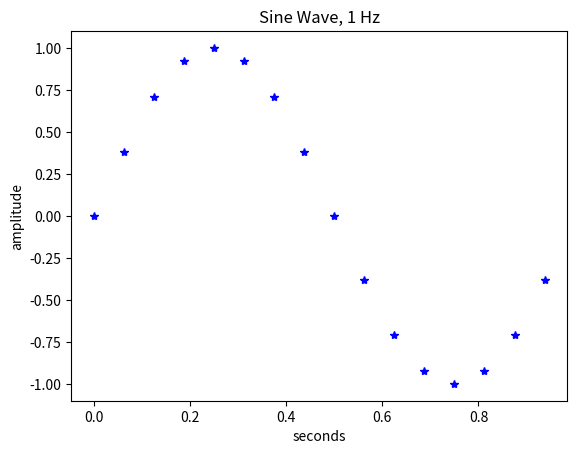

Here is the Python script that generated this plot:
'''
Objective: Illustrate how sample frequency affects 
representation of time domain signal. 

'''
import math
import matplotlib.pyplot as plt 

# signal parameters
signalFrequency = 1                    # units: Hz, cycles/sec
signalPeriod   = 1 / signalFrequency   # units: sec/cycle

# sample parameters
sampleFrequency = signalFrequency * 16  # units: samples/sec
samplePeriod = 1 / sampleFrequency     # units: sec/sample  (time between samples)


numCycles = 1                                  # number of signal cycles
totalSamples = int(numCycles/samplePeriod)     # units: cycles/(sec/samplematp)
n = 0                                  # sample number


sinValues = []                   # create empty list
timeValues = []

while(n < totalSamples):
   sinValues.append(math.sin(2*math.pi*signalFrequency*n*samplePeriod))
   timeValues.append(n*samplePeriod)
   n = n + 1

print(sinValues)

plt.plot(timeValues, sinValues, 'b*')
plt.title('Sine Wave, ' + str(signalFrequency) + ' Hz')
plt.xlabel('seconds')
plt.ylabel('amplitude')
plt.show()
